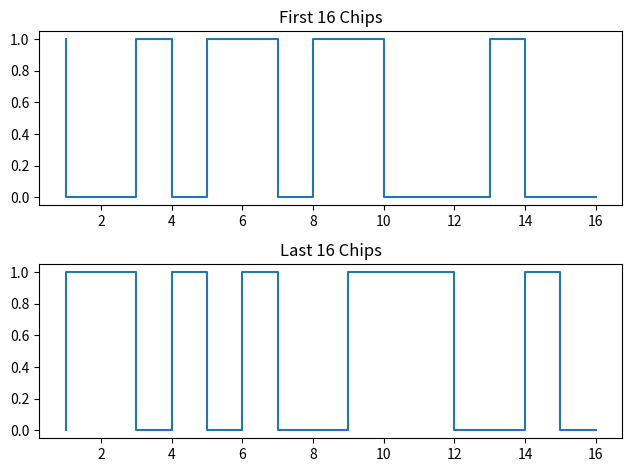

Reproduce this figure in Python.
#Signals
import numpy as np 
import matplotlib.pyplot as plt 

def XOR(bits):
	state=bits[0]
	for i in range(1,bits.shape[0]):
		next_bit=bits[i]
		if state==next_bit:
			state=0
		else:
			state=1
	return state

def shift_register(newBit,register):
	register = np.insert(register,0,newBit)
	register = register[0:-1]
	return register

def binaryVectorToHex(b):
	b_string = ''
	for i in b:
		b_string=b_string+str(int(i))
	hex_out = hex(int(b_string,2))
	return hex_out

def make_code(S1,S2):

	code = np.zeros(1023)

	G1 = np.ones(10)
	G2 = np.ones(10)

	for i in range(1023):
		# print('G1 is: %s'%(str(G1)))
		# print('G2 is: %s'%(str(G2)))

		G1_det = np.array([G1[2],G1[9]])
		newBitG1 = XOR(G1_det) #compare G1 3 to G1 10
		G1_out = G1[9]
		# print('---G1 shift register---')
		# print('Comparing %d to %d'%(G1[2],G1[9]))
		# print('Got %d'%newBitG1)
		# print('Outputting %d'%G1_out)

		G2_det = np.array([G2[1],G2[2],G2[5],G2[7],G2[8],G2[9]])
		newBitG2 = XOR(G2_det)
		phases = np.array([G2[S1-1],G2[S2-1]])
		G2_out = XOR(phases)
		# print('---G2 shift register---')
		# print('Comparing %d to %d to %d to %d to %d to %d'%(G2[1],G2[2],G2[5],G2[7],G2[8],G2[9]))
		# print('Got %d'%newBitG2)
		# print('Phase selector %d to %d'%(G2[S1-1],G2[S2-1]))
		# print('Outputting %d'%G2_out)

		# print('--- Output ---')
		out = XOR(np.array([G1_out,G2_out]))
		code[i] = out
		# print('Outputting: %d'%out)

		G1 = shift_register(newBitG1,G1)
		G2 = shift_register(newBitG2,G2)

		# print('--- Shifting ---')
		# print('G1 is: %s'%(str(G1)))
		# print('G2 is: %s'%(str(G2)))
		# print('----------------')

	return (code,binaryVectorToHex(code))

code,hexcode=make_code(1,9)
print(binaryVectorToHex(code[0:16]))
print(binaryVectorToHex(code[-16:]))
print(hexcode)

fig1 = plt.figure()
plt.subplot(2,1,1)
plt.title('First 16 Chips')
plt.step(np.arange(1,17,1),code[0:16])
plt.subplot(2,1,2)
plt.title('Last 16 Chips')
plt.step(np.arange(1,17,1),code[-16:])
fig1.tight_layout(pad=1)
plt.show()